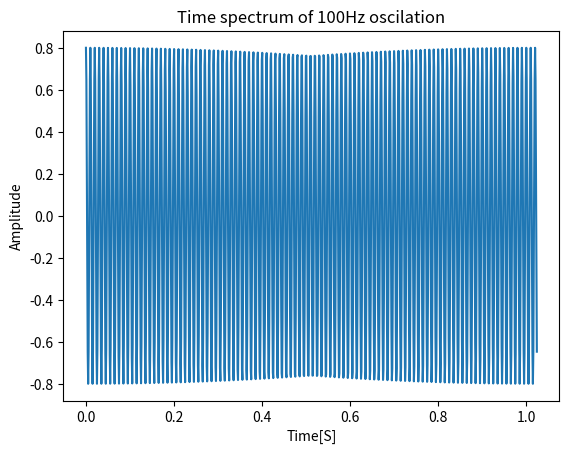

Write Python code to recreate this figure. (Note: this script raises an exception after producing the figure.)
import numpy as np
import matplotlib.pyplot as plt

Fs = 1000
dt = 1.0/Fs
N = 1024
t = np.linspace(0, N*dt, N)

for freq in [100,200,400,700,950,1300]:
    x = 0.8 * np.cos(2*np.pi*freq*t)
    X = np.fft.fft(x,N)/N

    plt.plot(t, x)
    plt.title("Time spectrum of %dHz oscilation" % freq)
    plt.xlabel("Time[S]")
    plt.ylabel("Amplitude")
    plt.savefig("../fig/timespec%d.pdf" % freq)
    plt.clf()

    frekv = (Fs/2)*np.linspace(0,1,N/2)
    plt.plot(frekv, 2*np.abs(X[:N/2]))
    plt.title("Frequency spectrum of %dHz oscilation" % freq)
    plt.xlabel("Frequency[Hz]")
    plt.ylabel("Amplitude")
    plt.savefig("../fig/freqspec%d.pdf" % freq)
    plt.clf()
